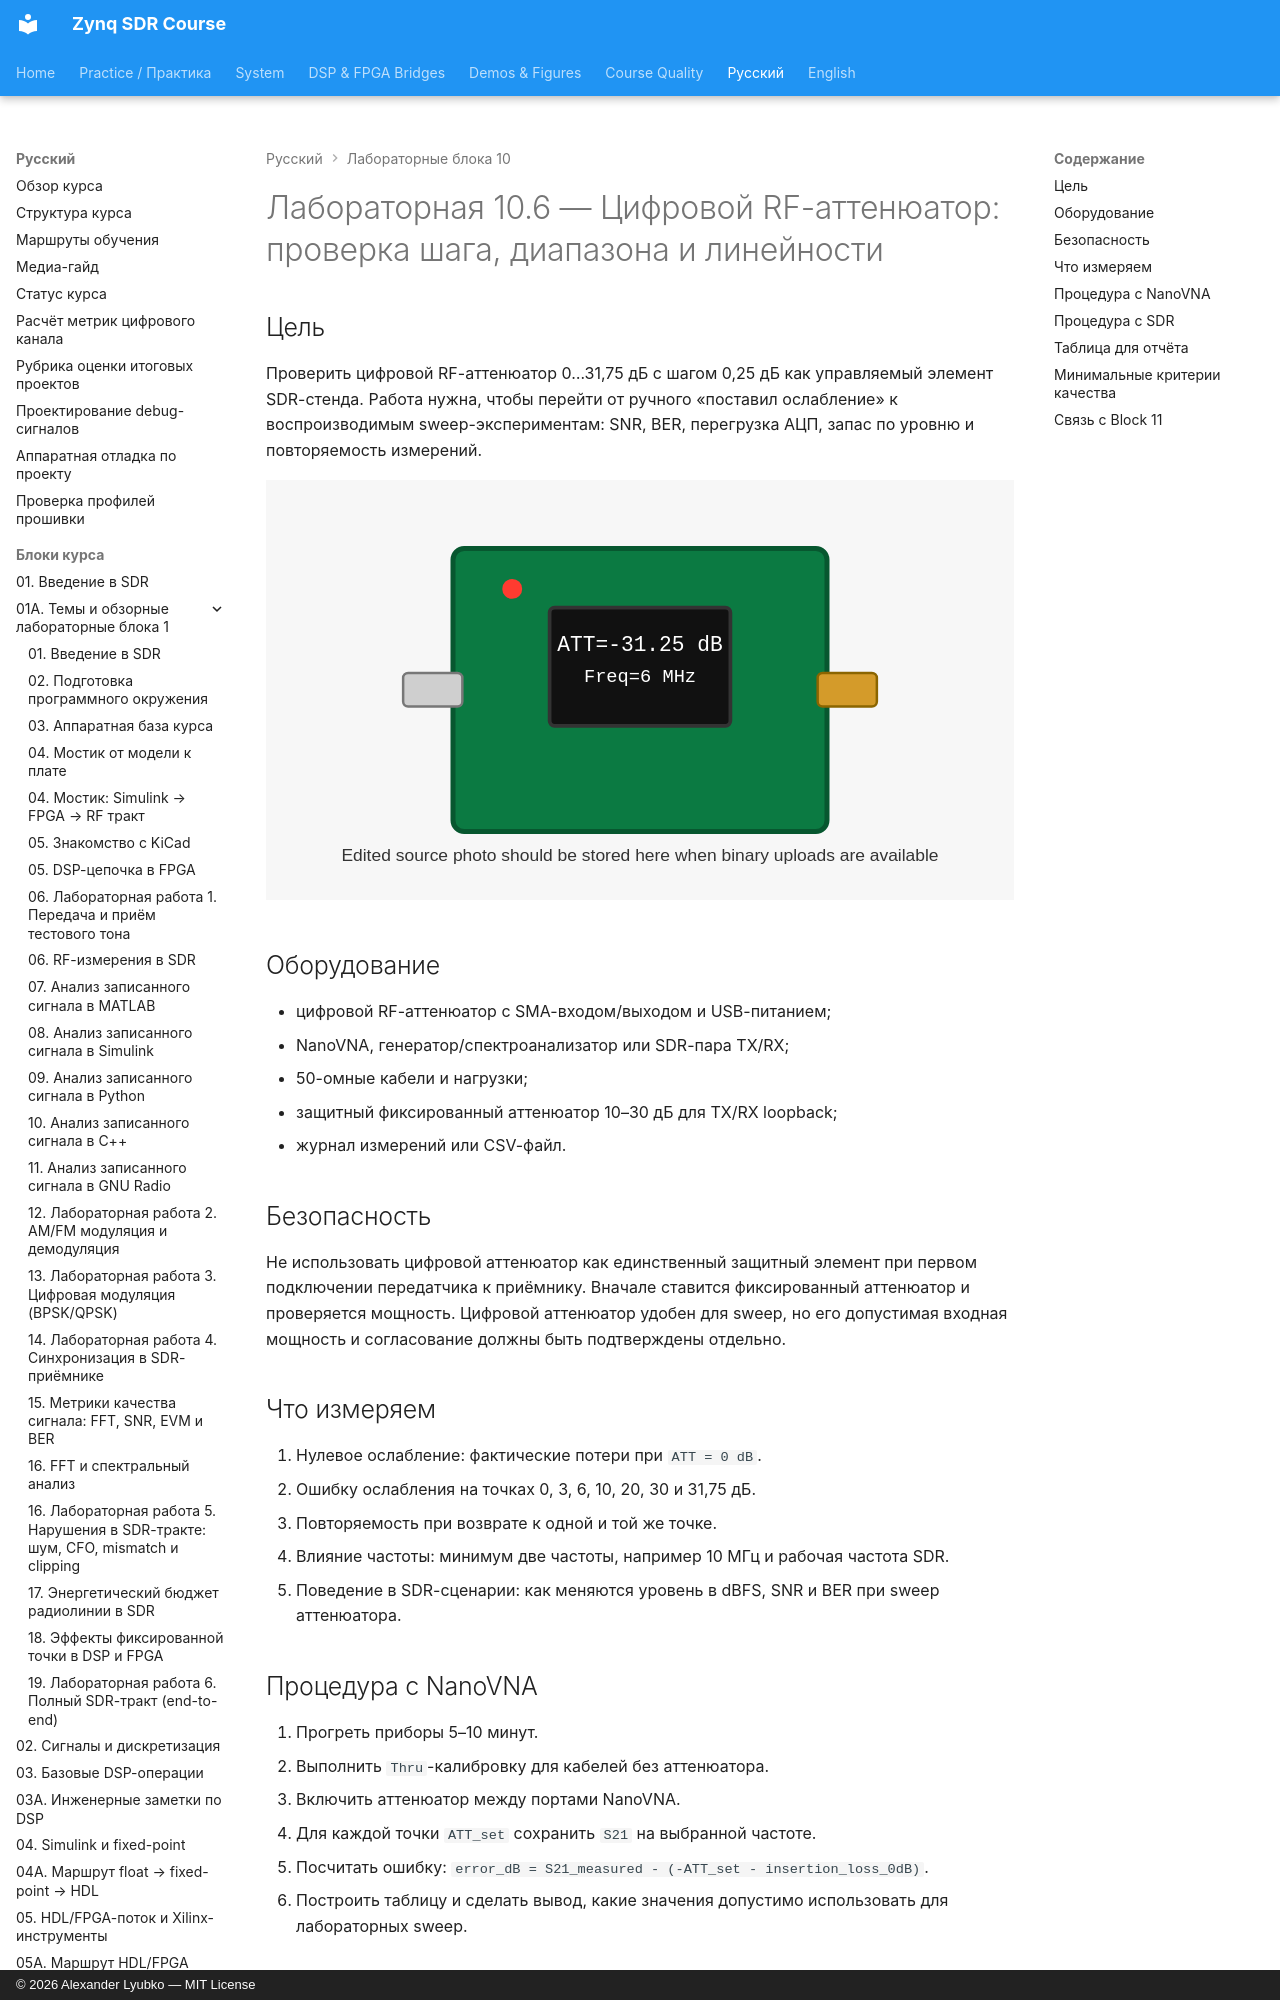

repository: Lay007/zynq-sdr-course · page: ru/labs/lab-10-6-digital-attenuator-characterization/index.html · generator: mkdocs · copyright: © 2026 Alexander Lyubko — MIT License

# Лабораторная 10.6 — Цифровой RF-аттенюатор: проверка шага, диапазона и линейности

## Цель

Проверить цифровой RF-аттенюатор 0…31,75 дБ с шагом 0,25 дБ как управляемый элемент SDR-стенда. Работа нужна, чтобы перейти от ручного «поставил ослабление» к воспроизводимым sweep-экспериментам: SNR, BER, перегрузка АЦП, запас по уровню и повторяемость измерений.

![Digital RF attenuator placeholder](../../assets/lab10-digital-attenuator-measurement.svg)
